5-way image classification set "dataset" from GitHub (Husnaisyam/fddc-app); label vocabulary: cendol, ketupat, laksa, nasi ayam, nasi lemak.

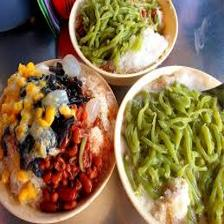
Label: cendol

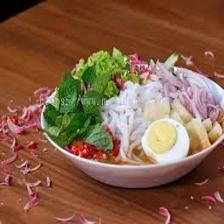
Label: laksa

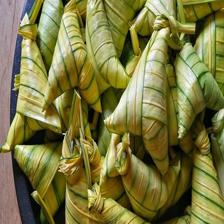
Label: ketupat

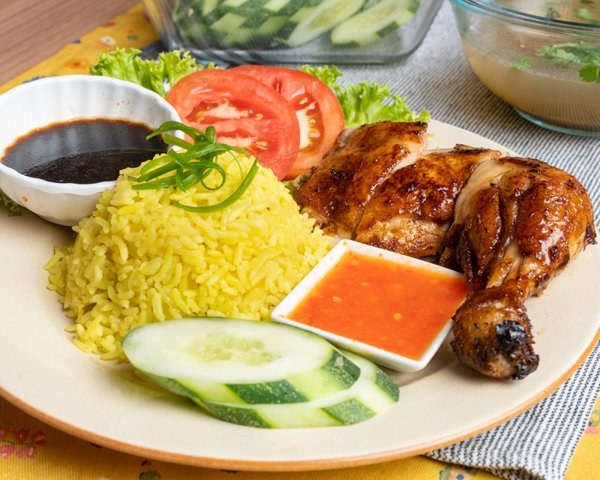
Label: nasi ayam

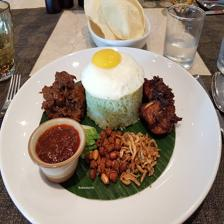
Label: nasi lemak

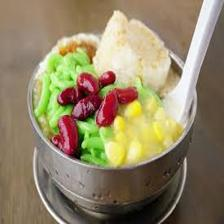
Label: cendol
